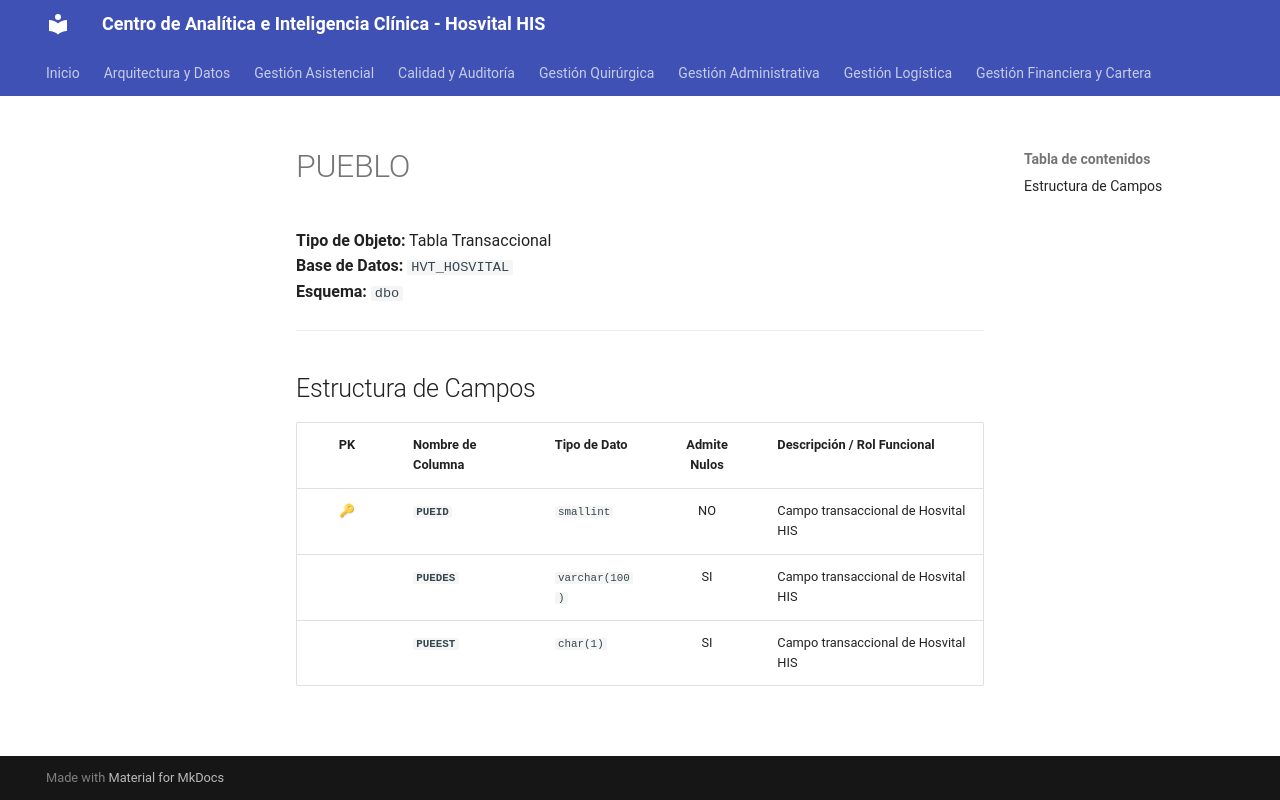

repository: SoporteSaludtech/superset-docs · page: diccionario-general/PUEBLO/index.html · generator: mkdocs

# PUEBLO

**Tipo de Objeto:** Tabla Transaccional  
**Base de Datos:** `HVT_HOSVITAL`  
**Esquema:** `dbo`

---

## Estructura de Campos

| PK | Nombre de Columna | Tipo de Dato | Admite Nulos | Descripción / Rol Funcional |
| :-: | :--- | :--- | :-: | :--- |
| 🔑 | **`PUEID`** | `smallint` | NO | Campo transaccional de Hosvital HIS |
|  | **`PUEDES`** | `varchar(100)` | SI | Campo transaccional de Hosvital HIS |
|  | **`PUEEST`** | `char(1)` | SI | Campo transaccional de Hosvital HIS |
